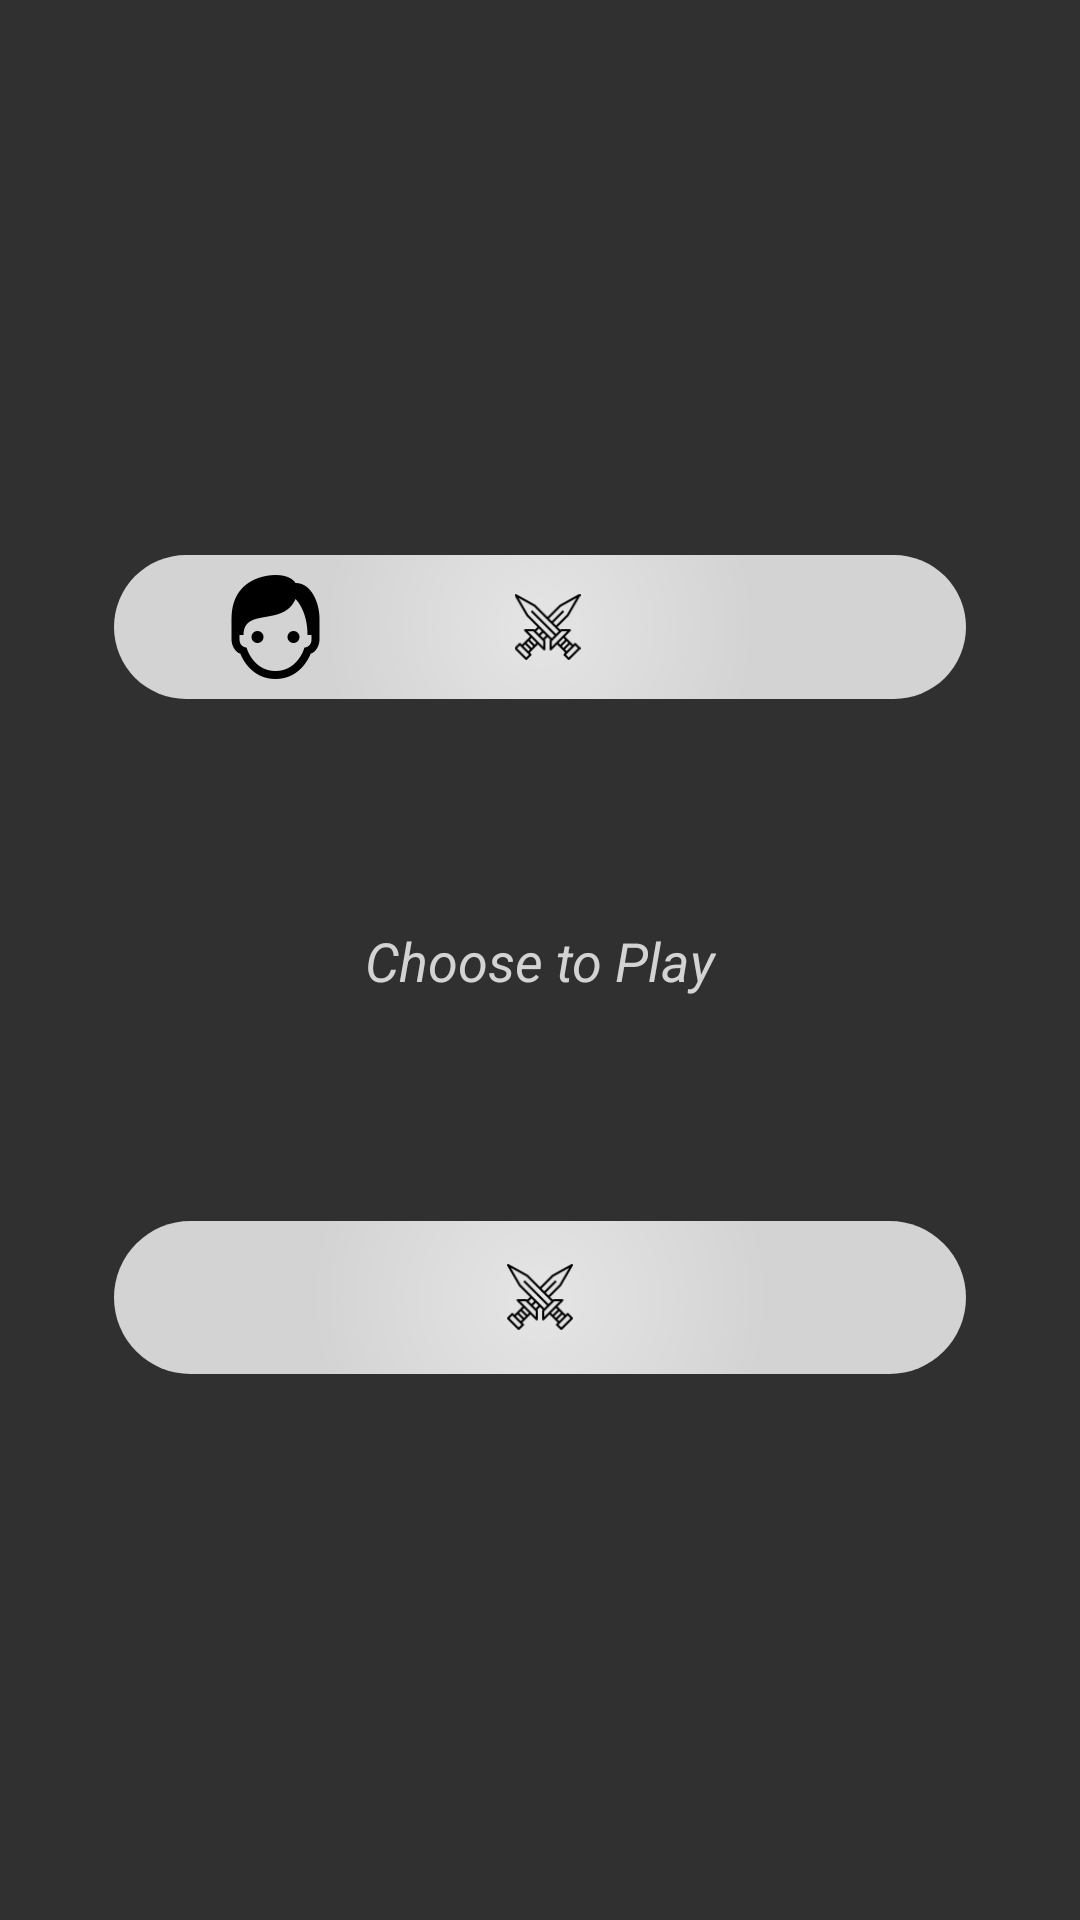

The Android layout XML behind this screen, and the referenced resources:
<!-- AndroidManifest.xml: application theme AppTheme -->
<!-- res/layout/main_fragment.xml -->
<?xml version="1.0" encoding="utf-8"?>
<layout xmlns:android="http://schemas.android.com/apk/res/android"
    xmlns:app="http://schemas.android.com/apk/res-auto"
    xmlns:tools="http://schemas.android.com/tools">

    <data>
        <import type="android.view.View"/>
        <variable
            name="viewModel"
            type="com.example.rsp.ui.main.screens.main.MainViewModel"/>
        <variable
            name="appConstants"
            type="com.example.rsp.AppConstants" />
    </data>



<androidx.constraintlayout.widget.ConstraintLayout
    android:id="@+id/main"
    android:layout_width="match_parent"
    android:layout_height="match_parent"
    android:animateLayoutChanges="true"
    tools:context=".ui.main.screens.main.MainFragment">


    <LinearLayout
        android:id="@+id/human_vs_computer"
        android:layout_width="match_parent"
        android:layout_height="wrap_content"
        app:layout_constraintStart_toStartOf="parent"
        app:layout_constraintEnd_toEndOf="parent"
        app:layout_constraintTop_toTopOf="parent"
        app:layout_constraintBottom_toBottomOf="@id/computer_vs_computer"
        android:onClick="@{(view)->viewModel.onChoosingPlayMode(appConstants.HUMAN_VS_COMPUTER)}"
        android:padding="@dimen/units0p5"
        android:layout_marginBottom="@dimen/main_margin"
        android:layout_marginEnd="@dimen/units5"
        android:layout_marginStart="@dimen/units5"
        android:background="@drawable/round_rect"
        android:weightSum="3"
        android:gravity="center"
        android:orientation="horizontal">
        <ImageView
            android:layout_width="@dimen/human_icon_size"
            android:layout_height="@dimen/human_icon_size"
            android:layout_weight="1"
            android:src="@mipmap/human"/>
        <ImageView
            android:layout_width="@dimen/versus_icon_size"
            android:layout_height="@dimen/versus_icon_size"
            android:layout_weight="1"
            android:src="@mipmap/versus"/>
        <ImageView
            android:layout_width="@dimen/main_icon_size"
            android:layout_height="@dimen/main_icon_size"
            android:layout_weight="1"
            android:src="@mipmap/computer"/>
    </LinearLayout>

    <TextView
        android:layout_width="wrap_content"
        android:layout_height="wrap_content"
        app:layout_constraintTop_toTopOf="parent"
        app:layout_constraintBottom_toBottomOf="parent"
        app:layout_constraintStart_toStartOf="parent"
        app:layout_constraintEnd_toEndOf="parent"
        android:textSize="@dimen/choose_text_size"
        style="@style/ButtonTextStyle"
        android:textStyle="italic"
        android:text="@string/choose"/>


    <LinearLayout
        android:id="@+id/computer_vs_computer"
        android:layout_width="match_parent"
        android:layout_height="wrap_content"
        app:layout_constraintStart_toStartOf="parent"
        app:layout_constraintEnd_toEndOf="parent"
        app:layout_constraintTop_toTopOf="@id/human_vs_computer"
        app:layout_constraintBottom_toBottomOf="parent"
        android:onClick="@{(view)->viewModel.onChoosingPlayMode(appConstants.COMPUTER_VS_COMPUTER)}"
        android:layout_marginTop="@dimen/main_margin"
        android:padding="@dimen/units1"
        android:layout_marginEnd="@dimen/units5"
        android:layout_marginStart="@dimen/units5"
        android:background="@drawable/round_rect"
        android:weightSum="3"
        android:gravity="center"
        android:orientation="horizontal">
        <ImageView
            android:layout_width="@dimen/main_icon_size"
            android:layout_height="@dimen/main_icon_size"
            android:layout_weight="1"
            android:src="@mipmap/computer"/>
        <ImageView
            android:layout_width="@dimen/versus_icon_size"
            android:layout_height="@dimen/versus_icon_size"
            android:layout_weight="1"
            android:src="@mipmap/versus"/>
        <ImageView
            android:layout_width="@dimen/main_icon_size"
            android:layout_height="@dimen/main_icon_size"
            android:layout_weight="1"
            android:src="@mipmap/computer"/>
    </LinearLayout>

</androidx.constraintlayout.widget.ConstraintLayout>
</layout>
<!-- resources referenced by this layout -->
<resources>
  <dimen name="choose_text_size">20sp</dimen>
  <dimen name="human_icon_size">50dp</dimen>
  <dimen name="main_icon_size">40dp</dimen>
  <dimen name="main_margin">50dp</dimen>
  <dimen name="units0p5">5dp</dimen>
  <dimen name="units1">10dp</dimen>
  <dimen name="units5">50dp</dimen>
  <dimen name="versus_icon_size">25dp</dimen>
  <!-- drawable round_rect (drawable) -->
  <?xml version="1.0" encoding="utf-8"?>
  <shape xmlns:android="http://schemas.android.com/apk/res/android"
      android:shape="rectangle">
      <gradient
          android:startColor="@color/dull_white"
          android:endColor="@color/grey_text_color"
          android:gradientRadius="150%p"
          android:type="radial" />
      <corners android:radius="50dp" />
  </shape>
  <!-- mipmap human: png bitmap (mipmap-xxhdpi, 4980 bytes) -->
  <!-- mipmap versus: png bitmap (mipmap-xxhdpi, 1716 bytes) -->
  <string name="choose">Choose to Play</string>
  <style name="ButtonTextStyle">
      <item name="android:textColor">@color/grey_text_color</item>
      <item name="android:textStyle">bold</item>
      </style>
  <style name="AppTheme" parent="Theme.AppCompat.NoActionBar">
          
          <item name="colorPrimary">@color/colorPrimary</item>
          <item name="colorPrimaryDark">@color/colorPrimaryDark</item>
          <item name="colorAccent">@color/colorAccent</item>
      </style>
  <color name="dull_white">#E5E5E5</color>
  <color name="grey_text_color">#D3D3D3</color>
  <color name="colorPrimary">#191919</color>
  <color name="colorPrimaryDark">#FF000000</color>
  <color name="colorAccent">#D81B60</color>
</resources>
